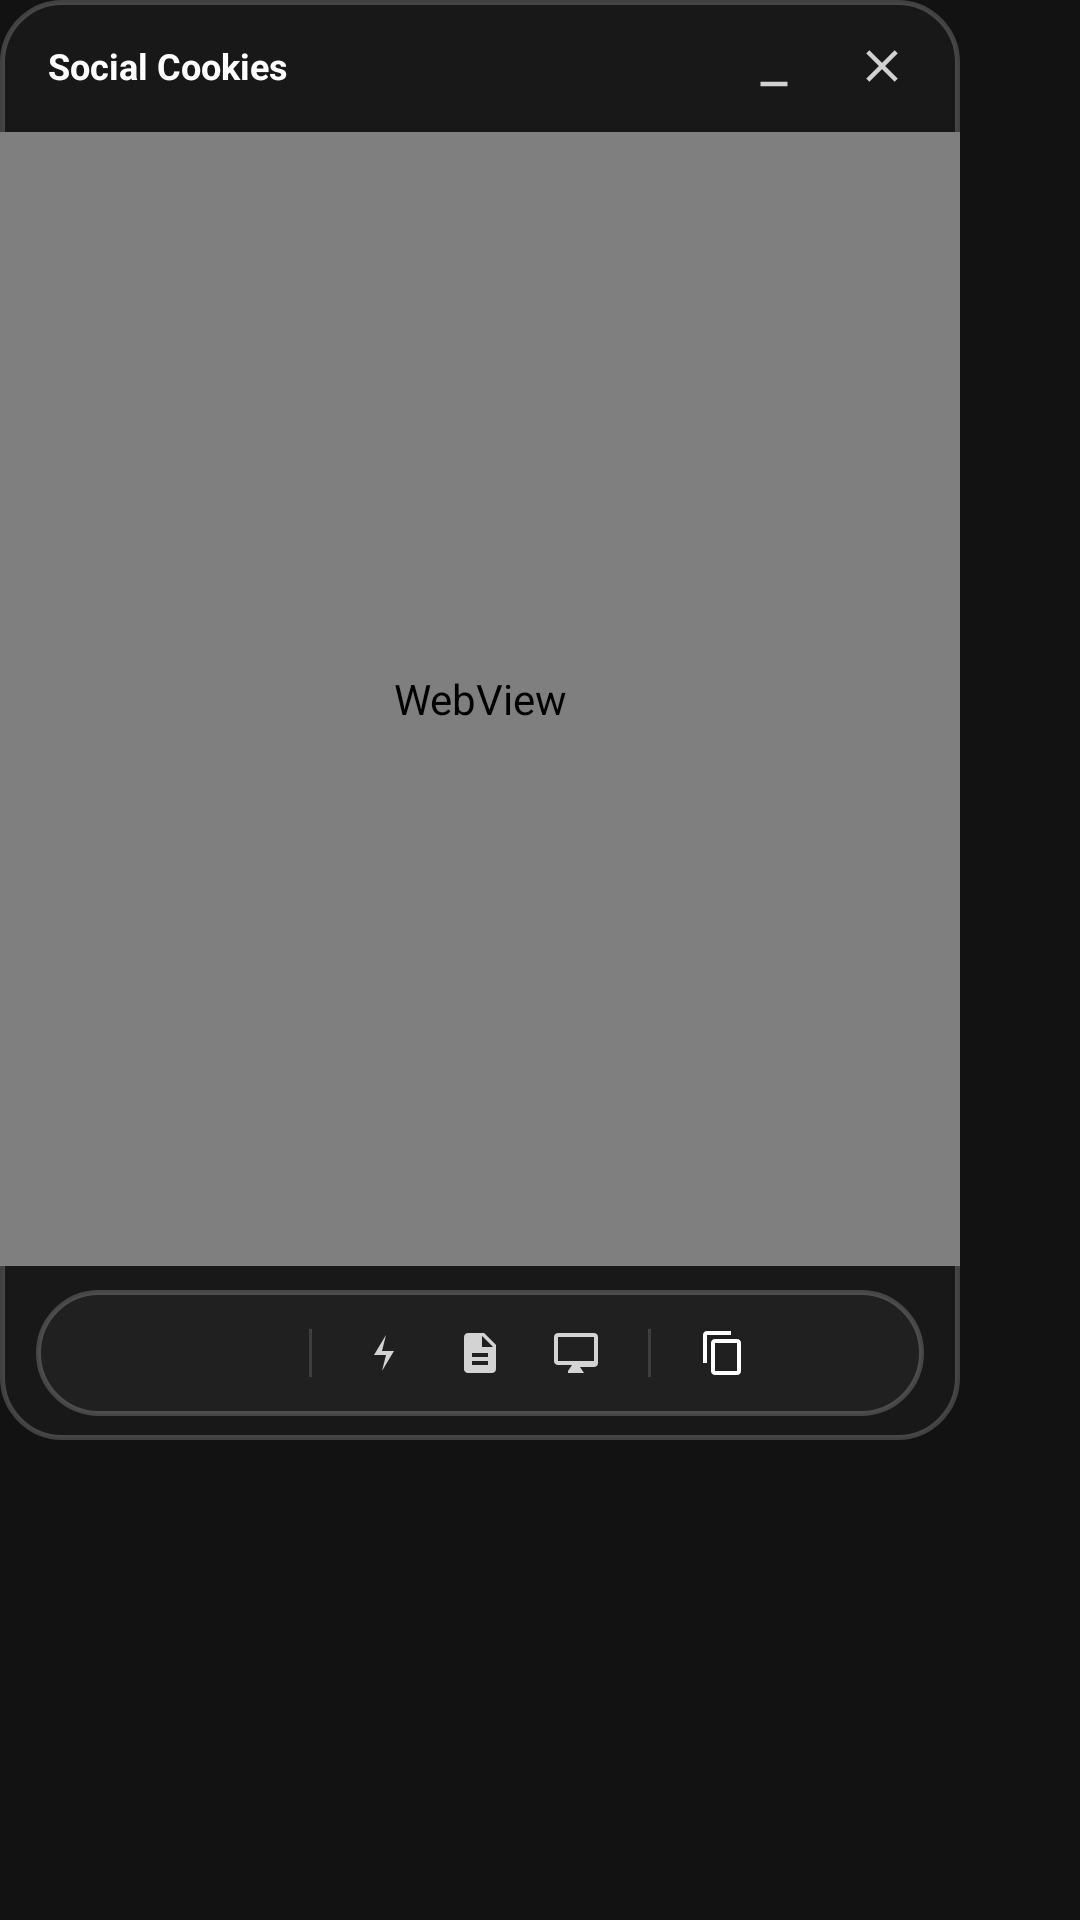

Write the Android layout XML for this screen, with the resource values it uses.
<!-- AndroidManifest.xml: application theme Theme.IGCookies -->
<!-- res/layout/floating_layout.xml -->
<?xml version="1.0" encoding="utf-8"?>
<FrameLayout xmlns:android="http://schemas.android.com/apk/res/android"
    xmlns:app="http://schemas.android.com/apk/res-auto"
    xmlns:tools="http://schemas.android.com/tools"
    android:id="@+id/root_container"
    android:layout_width="match_parent"
    android:layout_height="match_parent"
    android:background="@android:color/transparent">

    <LinearLayout
        android:id="@+id/floating_window_content"
        android:layout_width="320dp"
        android:layout_height="480dp"
        android:orientation="vertical"
        android:background="@drawable/glass_background"
        android:elevation="8dp">

        
        <RelativeLayout
            android:id="@+id/top_bar"
            android:layout_width="match_parent"
            android:layout_height="44dp"
            android:paddingStart="16dp"
            android:paddingEnd="8dp">

            <TextView
                android:id="@+id/title_text"
                android:layout_width="wrap_content"
                android:layout_height="wrap_content"
                android:text="@string/ig_cookies"
                android:textColor="#FFFFFF"
                android:textStyle="bold"
                android:textSize="12sp"
                android:layout_centerVertical="true" />

            <LinearLayout
                android:layout_width="wrap_content"
                android:layout_height="wrap_content"
                android:layout_alignParentEnd="true"
                android:layout_centerVertical="true"
                android:orientation="horizontal">

                <ImageButton
                    android:id="@+id/btn_refresh"
                    android:layout_width="36dp"
                    android:layout_height="36dp"
                    android:padding="9dp"
                    android:scaleType="fitCenter"
                    android:background="?attr/selectableItemBackgroundBorderless"
                    android:contentDescription="@string/cd_refresh"
                    android:src="@drawable/ic_refresh"
                    app:tint="#CCFFFFFF" />

                <ImageButton
                    android:id="@+id/btn_minimize"
                    android:layout_width="36dp"
                    android:layout_height="36dp"
                    android:padding="9dp"
                    android:scaleType="fitCenter"
                    android:background="?attr/selectableItemBackgroundBorderless"
                    android:contentDescription="@string/cd_minimize"
                    android:src="@drawable/ic_minimize"
                    app:tint="#CCFFFFFF" />

                <ImageButton
                    android:id="@+id/btn_close"
                    android:layout_width="36dp"
                    android:layout_height="36dp"
                    android:padding="9dp"
                    android:scaleType="fitCenter"
                    android:background="?attr/selectableItemBackgroundBorderless"
                    android:contentDescription="@string/cd_close"
                    android:src="@drawable/ic_close"
                    app:tint="#CCFFFFFF" />
            </LinearLayout>
        </RelativeLayout>

        <ProgressBar
            android:id="@+id/web_progress_bar"
            style="?android:attr/progressBarStyleHorizontal"
            android:layout_width="match_parent"
            android:layout_height="2dp"
            android:max="100"
            android:visibility="gone"
            android:progressDrawable="@drawable/progress_bar_custom" />

        <WebView
            android:id="@+id/webview"
            android:layout_width="match_parent"
            android:layout_height="0dp"
            android:layout_weight="1" />

        
        <FrameLayout
            android:layout_width="match_parent"
            android:layout_height="wrap_content"
            android:paddingVertical="8dp"
            android:paddingHorizontal="12dp">

            <LinearLayout
                android:layout_width="match_parent"
                android:layout_height="42dp"
                android:layout_gravity="center"
                android:orientation="horizontal"
                android:background="@drawable/glass_background_pill"
                android:gravity="center"
                android:elevation="4dp">

                
                <ImageButton
                    android:id="@+id/btn_back"
                    android:layout_width="32dp"
                    android:layout_height="32dp"
                    android:padding="8dp"
                    android:scaleType="fitCenter"
                    android:background="?attr/selectableItemBackgroundBorderless"
                    android:src="@drawable/ic_back"
                    android:contentDescription="@string/cd_back"
                    app:tint="#CCFFFFFF" />

                <ImageButton
                    android:id="@+id/btn_home"
                    android:layout_width="32dp"
                    android:layout_height="32dp"
                    android:padding="8dp"
                    android:scaleType="fitCenter"
                    android:background="?attr/selectableItemBackgroundBorderless"
                    android:src="@drawable/ic_home"
                    android:contentDescription="@string/cd_home"
                    app:tint="#CCFFFFFF" />

                <View android:layout_width="1dp" android:layout_height="16dp" android:background="#22FFFFFF" android:layout_marginHorizontal="8dp" />

                

                <ImageButton
                    android:id="@+id/btn_auto_worker"
                    android:layout_width="32dp"
                    android:layout_height="32dp"
                    android:padding="8dp"
                    android:scaleType="fitCenter"
                    android:background="?attr/selectableItemBackgroundBorderless"
                    android:src="@drawable/ic_auto_worker"
                    android:contentDescription="@string/auto_worker"
                    app:tint="#CCFFFFFF" />

                <ImageButton
                    android:id="@+id/btn_save_to_sheet"
                    android:layout_width="32dp"
                    android:layout_height="32dp"
                    android:padding="8dp"
                    android:scaleType="fitCenter"
                    android:background="?attr/selectableItemBackgroundBorderless"
                    android:src="@drawable/ic_sheet"
                    android:contentDescription="@string/save_to_google_sheet"
                    app:tint="#CCFFFFFF" />

                <ImageButton
                    android:id="@+id/btn_desktop"
                    android:layout_width="32dp"
                    android:layout_height="32dp"
                    android:padding="8dp"
                    android:scaleType="fitCenter"
                    android:background="?attr/selectableItemBackgroundBorderless"
                    android:src="@drawable/ic_desktop"
                    android:contentDescription="@string/cd_desktop"
                    app:tint="#CCFFFFFF" />

                <View android:layout_width="1dp" android:layout_height="16dp" android:background="#22FFFFFF" android:layout_marginHorizontal="8dp" />

                
                <ImageButton
                    android:id="@+id/btn_copy_cookies"
                    android:layout_width="32dp"
                    android:layout_height="32dp"
                    android:padding="8dp"
                    android:scaleType="fitCenter"
                    android:background="?attr/selectableItemBackgroundBorderless"
                    android:src="@drawable/ic_copy"
                    android:contentDescription="@string/copy_cookies"
                    app:tint="#FFFFFF" />

                <ImageButton
                    android:id="@+id/btn_clear_data"
                    android:layout_width="32dp"
                    android:layout_height="32dp"
                    android:padding="8dp"
                    android:scaleType="fitCenter"
                    android:background="?attr/selectableItemBackgroundBorderless"
                    android:src="@drawable/ic_delete"
                    android:contentDescription="@string/clear_data"
                    app:tint="#FF5252" />
            </LinearLayout>
        </FrameLayout>
    </LinearLayout>

    
    <ImageView
        android:id="@+id/minimized_icon"
        android:layout_width="48dp"
        android:layout_height="48dp"
        android:contentDescription="@string/minimize_windows"
        android:src="@mipmap/ic_launcher_round"
        android:background="@drawable/glass_background_circle"
        android:visibility="gone"
        android:padding="8dp"
        android:elevation="12dp" />

</FrameLayout>
<!-- resources referenced by this layout -->
<resources>
  <!-- drawable glass_background (drawable) -->
  <?xml version="1.0" encoding="utf-8"?>
  <shape xmlns:android="http://schemas.android.com/apk/res/android">
      
      <solid android:color="#BF1A1A1A" />
      <corners android:radius="20dp" />
      <stroke android:width="1.5dp" android:color="#33FFFFFF" />
  </shape>
  <!-- drawable glass_background_circle (drawable) -->
  <?xml version="1.0" encoding="utf-8"?>
  <shape xmlns:android="http://schemas.android.com/apk/res/android"
      android:shape="oval">
      <solid android:color="#BF1A1A1A" />
      <stroke android:width="1.5dp" android:color="#33FFFFFF" />
  </shape>
  <!-- drawable glass_background_pill (drawable) -->
  <?xml version="1.0" encoding="utf-8"?>
  <shape xmlns:android="http://schemas.android.com/apk/res/android">
      <solid android:color="#CC222222" />
      <corners android:radius="30dp" />
      <stroke android:width="1.5dp" android:color="#33FFFFFF" />
  </shape>
  <!-- drawable ic_auto_worker (drawable) -->
  <vector xmlns:android="http://schemas.android.com/apk/res/android"
      android:width="24dp"
      android:height="24dp"
      android:viewportWidth="24"
      android:viewportHeight="24">
      <path
          android:fillColor="#FFFFFF"
          android:pathData="M11,21L13,13H7L13,3L11,11H17L11,21Z"/>
  </vector>
  <!-- drawable ic_close (drawable) -->
  <?xml version="1.0" encoding="utf-8"?>
  <vector xmlns:android="http://schemas.android.com/apk/res/android" android:width="24dp" android:height="24dp" android:viewportWidth="24" android:viewportHeight="24">
          <path android:fillColor="#FFFFFF" android:pathData="M19,6.41L17.59,5 12,10.59 6.41,5 5,6.41 10.59,12 5,17.59 6.41,19 12,13.41 17.59,19 19,17.59 13.41,12z" />
      </vector>
  <!-- drawable ic_desktop (drawable) -->
  <vector xmlns:android="http://schemas.android.com/apk/res/android"
      android:width="24dp"
      android:height="24dp"
      android:viewportWidth="24"
      android:viewportHeight="24">
      <path
          android:fillColor="#FFFFFF"
          android:pathData="M21,2L3,2c-1.1,0 -2,0.9 -2,2v12c0,1.1 0.9,2 2,2h7l-2,3v1h8l-2,-3h7c1.1,0 2,-0.9 2,-2L23,4c0,-1.1 -0.9,-2 -2,-2zM21,16L3,16L3,4h18v12z"/>
  </vector>
  <!-- drawable ic_minimize (drawable) -->
  <?xml version="1.0" encoding="utf-8"?>
  <vector xmlns:android="http://schemas.android.com/apk/res/android"
      android:width="24dp"
      android:height="24dp"
      android:viewportWidth="24"
      android:viewportHeight="24">
      <path
          android:fillColor="#FFFFFF"
          android:pathData="M6,19h12v2H6z" />
  </vector>
  <!-- drawable ic_sheet (drawable) -->
  <vector xmlns:android="http://schemas.android.com/apk/res/android"
      android:width="24dp"
      android:height="24dp"
      android:viewportWidth="24"
      android:viewportHeight="24">
      <path
          android:fillColor="#FFFFFF"
          android:pathData="M14,2H6C4.9,2 4.01,2.9 4.01,4L4,20C4,21.1 4.89,22 5.99,22H18C19.1,22 20,21.1 20,20V8L14,2ZM16,18H8V16H16V18ZM16,14H8V12H16V14ZM13,9V3.5L18.5,9H13Z" />
  </vector>
  <string name="auto_worker">Auto Worker</string>
  <string name="cd_back">back</string>
  <string name="cd_close">close</string>
  <string name="cd_desktop">desktop mode</string>
  <string name="cd_home">home</string>
  <string name="cd_minimize">minimize</string>
  <string name="cd_refresh">refresh</string>
  <string name="clear_data">Clear Data</string>
  <string name="copy_cookies">Copy Cookies</string>
  <string name="ig_cookies">Social Cookies</string>
  <string name="minimize_windows">minimize windows</string>
  <string name="save_to_google_sheet">Save to Google Sheet</string>
</resources>
